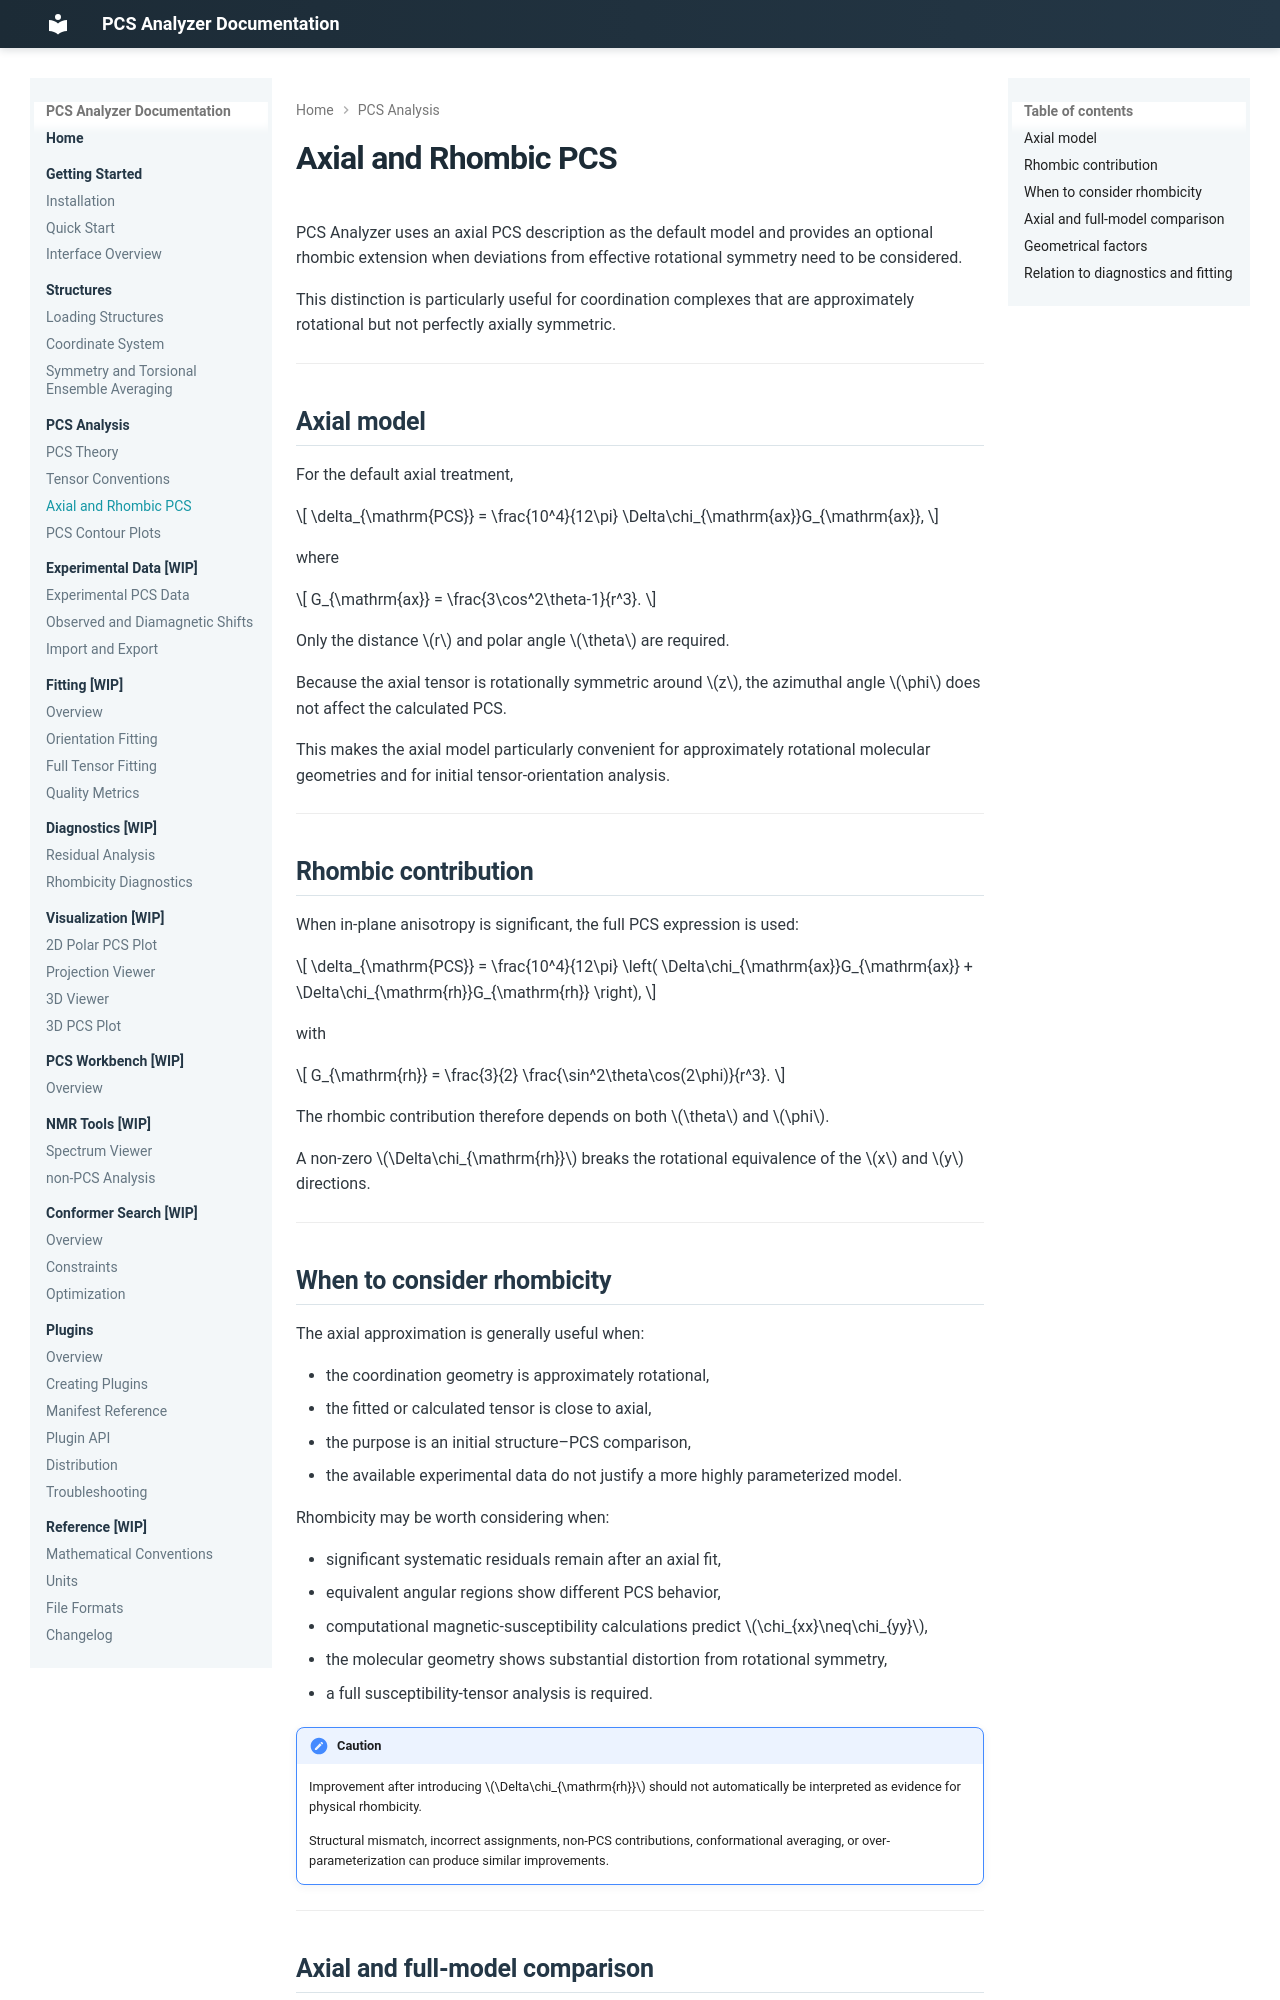

repository: boseokhong/PCS-analyzer · page: 1.3.4/pcs/axial-rhombic/index.html · generator: mkdocs

# Axial and Rhombic PCS

PCS Analyzer uses an axial PCS description as the default model and provides an optional rhombic extension when deviations from effective rotational symmetry need to be considered.

This distinction is particularly useful for coordination complexes that are approximately rotational but not perfectly axially symmetric.

---

## Axial model

For the default axial treatment,

$$
\delta_{\mathrm{PCS}}
=
\frac{10^4}{12\pi}
\Delta\chi_{\mathrm{ax}}G_{\mathrm{ax}},
$$

where

$$
G_{\mathrm{ax}}
=
\frac{3\cos^2\theta-1}{r^3}.
$$

Only the distance \(r\) and polar angle \(\theta\) are required.

Because the axial tensor is rotationally symmetric around \(z\), the azimuthal angle \(\phi\) does not affect the calculated PCS.

This makes the axial model particularly convenient for approximately rotational molecular geometries and for initial tensor-orientation analysis.

---

## Rhombic contribution

When in-plane anisotropy is significant, the full PCS expression is used:

$$
\delta_{\mathrm{PCS}}
=
\frac{10^4}{12\pi}
\left(
\Delta\chi_{\mathrm{ax}}G_{\mathrm{ax}}
+
\Delta\chi_{\mathrm{rh}}G_{\mathrm{rh}}
\right),
$$

with

$$
G_{\mathrm{rh}}
=
\frac{3}{2}
\frac{\sin^2\theta\cos(2\phi)}{r^3}.
$$

The rhombic contribution therefore depends on both \(\theta\) and \(\phi\).

A non-zero \(\Delta\chi_{\mathrm{rh}}\) breaks the rotational equivalence of the \(x\) and \(y\) directions.

---

## When to consider rhombicity

The axial approximation is generally useful when:

- the coordination geometry is approximately rotational,
- the fitted or calculated tensor is close to axial,
- the purpose is an initial structure–PCS comparison,
- the available experimental data do not justify a more highly parameterized model.

Rhombicity may be worth considering when:

- significant systematic residuals remain after an axial fit,
- equivalent angular regions show different PCS behavior,
- computational magnetic-susceptibility calculations predict \(\chi_{xx}\neq\chi_{yy}\),
- the molecular geometry shows substantial distortion from rotational symmetry,
- a full susceptibility-tensor analysis is required.

!!! caution

    Improvement after introducing \(\Delta\chi_{\mathrm{rh}}\) should not automatically be interpreted as evidence for physical rhombicity.

    Structural mismatch, incorrect assignments, non-PCS contributions, conformational averaging, or over-parameterization can produce similar improvements.

---

## Axial and full-model comparison
